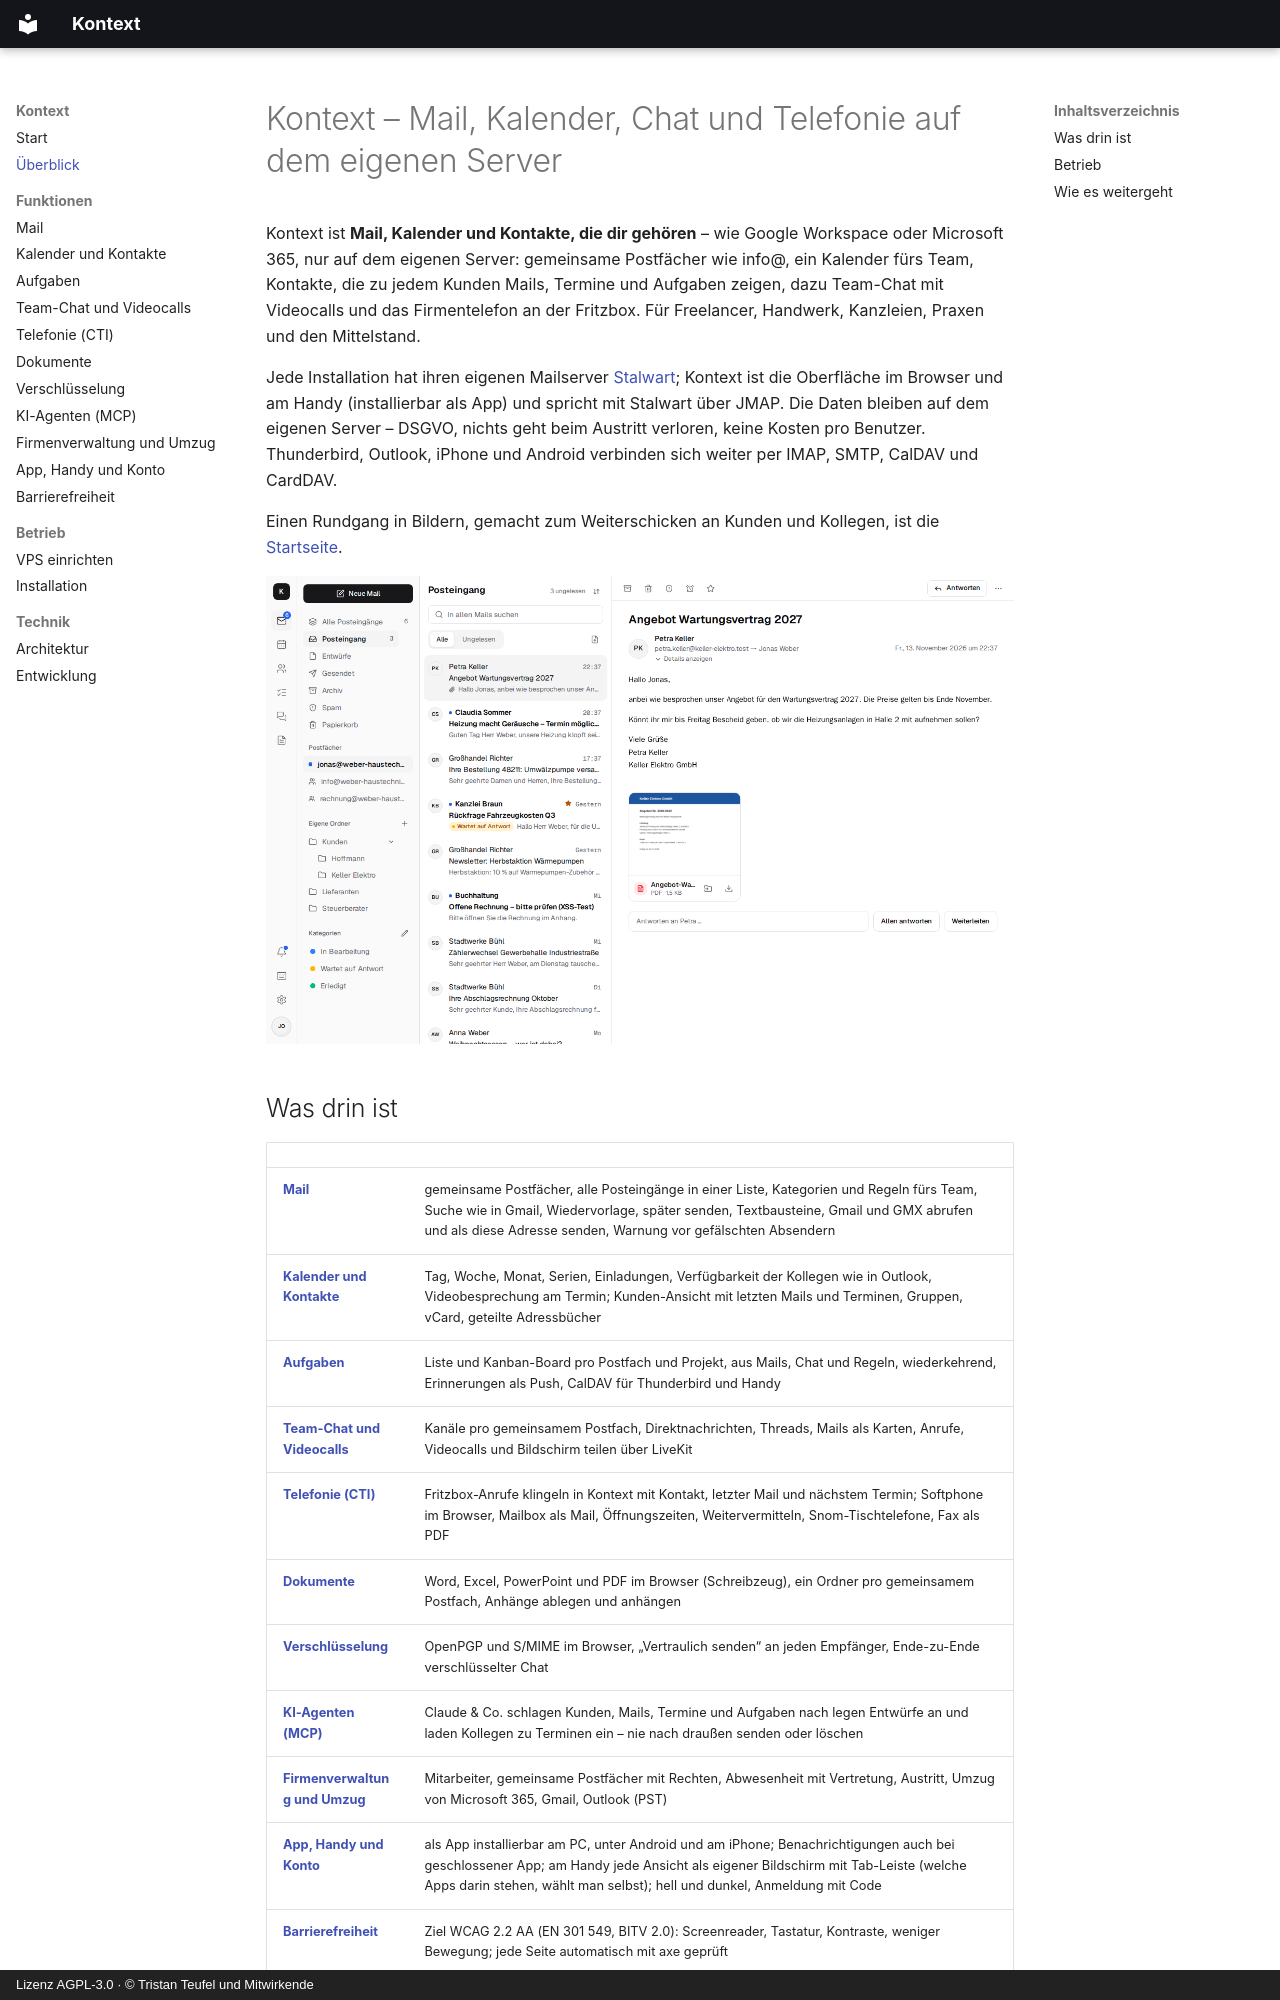

repository: firsttris/kontext · page: ueberblick.html · generator: mkdocs · copyright: Lizenz AGPL-3.0 · © Tristan Teufel und Mitwirkende

---
description: >-
  Kontext: Mail, Kalender, Kontakte, Aufgaben, Team-Chat und Telefonie (CTI) auf dem eigenen
  Server – eine selbst gehostete Alternative zu Google Workspace und Microsoft 365 für kleine
  Betriebe, mit Stalwart als Mailserver. DSGVO, Open Source (AGPL).
---

# Kontext – Mail, Kalender, Chat und Telefonie auf dem eigenen Server

Kontext ist **Mail, Kalender und Kontakte, die dir gehören** – wie Google Workspace oder
Microsoft 365, nur auf dem eigenen Server: gemeinsame Postfächer wie info@, ein Kalender fürs Team,
Kontakte, die zu jedem Kunden Mails, Termine und Aufgaben zeigen, dazu Team-Chat mit Videocalls und
das Firmentelefon an der Fritzbox. Für Freelancer, Handwerk, Kanzleien, Praxen und den
Mittelstand.

Jede Installation hat ihren eigenen Mailserver [Stalwart](https://stalw.art); Kontext ist die
Oberfläche im Browser und am Handy (installierbar als App) und spricht mit Stalwart über JMAP.
Die Daten bleiben auf dem eigenen Server – DSGVO, nichts geht beim Austritt verloren, keine Kosten pro
Benutzer. Thunderbird, Outlook, iPhone und Android verbinden sich weiter per IMAP, SMTP, CalDAV und
CardDAV.

Einen Rundgang in Bildern, gemacht zum Weiterschicken an Kunden und Kollegen, ist die
[Startseite](index.md).

![Kontext im Browser: Posteingang mit gemeinsamen Postfächern info@ und rechnung@, Kategorien und geöffneter Mail](screenshots/mail.png)
